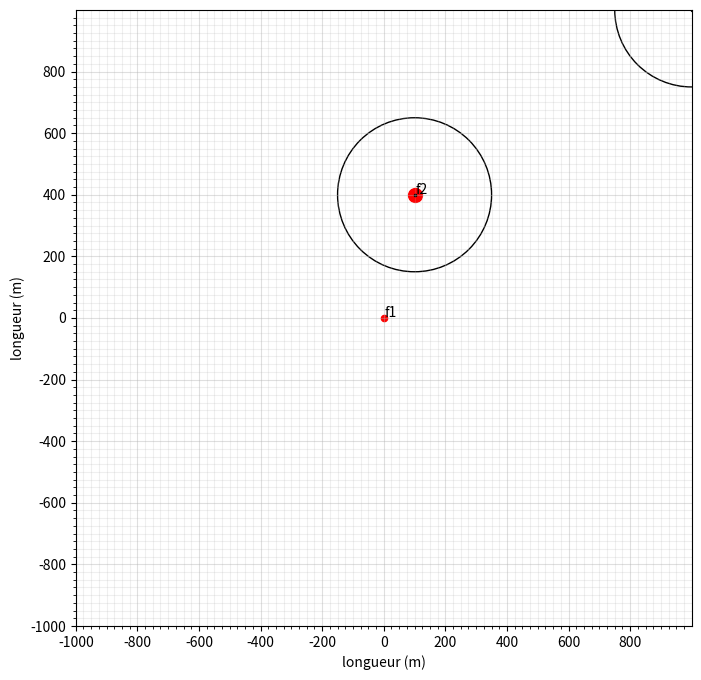

Recreate this plot in Python.
import matplotlib.pyplot as plt
import numpy as np
from math import sqrt  




plt.figure(figsize=(12, 8))
plt.ylabel ("longueur (m)")
plt.xlabel ("longueur (m)")
plt.grid()


demi_l = 1000  

# ==========================================================
# CLASSE ANTENNE
# ==========================================================
class antenne :
    def __init__ (self, x = 0, y = 0, rayon_emission = demi_l/4) : 
        self.x = x
        self.y = y 
        self.rayon_emission = rayon_emission


class foyer : 
    def __init__(self, nom, x = 0, y = 0, nb_personnes = 1) :
        self.nom = nom
        self.x = x
        self.y = y
        self.nb_personnes = nb_personnes


a0 = antenne(x=demi_l, y=demi_l)


major_yticks = np.arange(0, 2001, 200)
major_xticks = np.arange(0, 2001, 500)
major_ticks = np.arange(-demi_l, demi_l, 200)
minor_ticks = np.arange(-demi_l, demi_l, 25)

m_ax = plt.gca()

# change l'échelle de la grille principale
m_ax.set_aspect("equal")

m_ax.set_xticks(major_ticks)
m_ax.set_xticks(minor_ticks, minor = True)
m_ax.set_yticks(major_ticks)
m_ax.set_yticks(minor_ticks, minor = True)


m_ax.set_xlim(-demi_l, demi_l)
m_ax.set_ylim(-demi_l, demi_l)

# change la couleur de la grille
m_ax.grid(which='minor', alpha=0.2)
m_ax.grid(which='major', alpha=0.4)


def afficher_antennes (liste_antennes : []):
    for a in liste_antennes : 
        circle = plt.Circle((a.x, a.y), a.rayon_emission, fill=False)
        plt.scatter(a.x, a.y, s=(a.rayon_emission)/100, color='black')
        m_ax.add_artist(circle)


def afficher_foyers (liste_foyers) :
    for f in liste_foyers : 
        m_ax.scatter(f.x, f.y, color="red", s=f.nb_personnes*10)
        m_ax.annotate(f.nom, (f.x, f.y), xytext=(f.x + 2, f.y +2), textcoords="data")


print("surface =", demi_l**2, "m²")


f1 = foyer("f1", nb_personnes=2)
f2 = foyer ("f2", 100, 400, nb_personnes= 10)

def euc_distance (f1, f2) : 
    x1 = f1.x
    x2 = f2.x
    y1 = f1.y
    y2 = f2.y
    return (sqrt((x2 -x1)**2 + (y2 -y1)**2))


#calcule le foyer qui a la population la plus grande
#retourne -1 si la liste de foyers est vide
def get_max_pop (foyers) : 
    m, i = (-1, -1) #gauche nbr max de personne, droite son indice dans foyers
    for c, f in enumerate(foyers): 
        if f.nb_personnes > m : 
            m, i = (f.nb_personnes, c) 
    return (m, i)


def placer_antenne (foyers : list, antennes : list) :
    max_i = get_max_pop(foyers)[1]
    max_x, max_y = (foyers[max_i].x, foyers[max_i].y)
    antennes.append(antenne(x=max_x, y=max_y))



#m_ax.scatter(f1.x, f1.y, color="red")
#m_ax.annotate(f1.nom, (f1.x, f1.y), xytext=(f1.x + 2, f1.y +2), textcoords="data")

foyers = [f1, f2]
antennes = [a0]




placer_antenne(foyers, antennes)


print("distance =", int(euc_distance(f1, f2)), "m")

m, i = get_max_pop(foyers)
print("max pop =", m, "index =", i)

afficher_foyers(foyers)
afficher_antennes(antennes)
plt.show()
